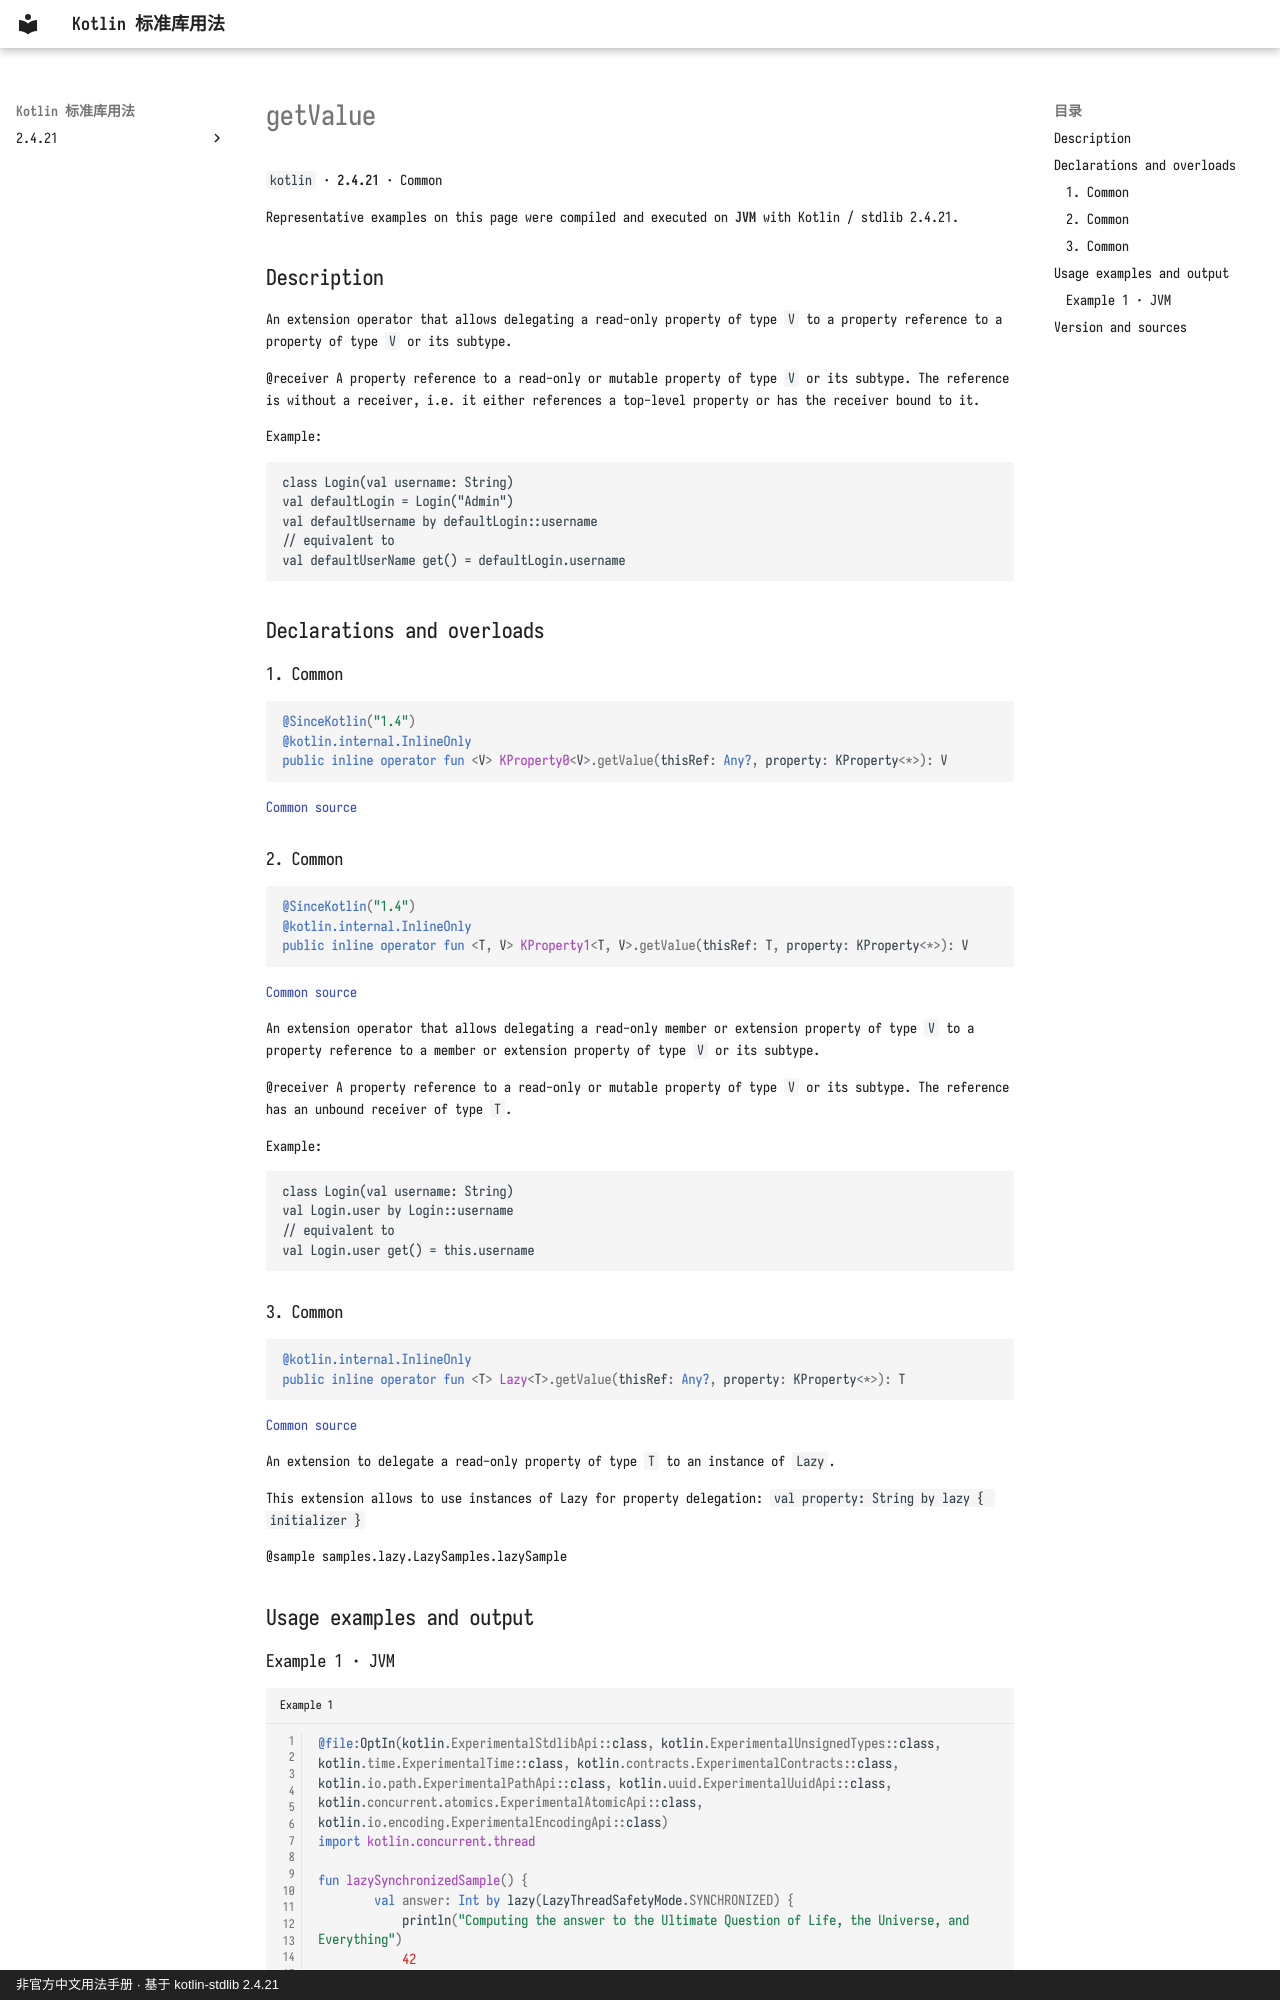

repository: oooooooko/kotlin-stdlib-docs · page: en/api/kotlin/getvalue--4d5dea65/index.html · generator: mkdocs · copyright: 非官方中文用法手册 · 基于 kotlin-stdlib 2.4.21

# getValue

`kotlin` · **2.4.21** · Common

Representative examples on this page were compiled and executed on **JVM** with Kotlin / stdlib 2.4.21.

## Description

An extension operator that allows delegating a read-only property of type `V`
to a property reference to a property of type `V` or its subtype.

@receiver A property reference to a read-only or mutable property of type `V` or its subtype.
The reference is without a receiver, i.e. it either references a top-level property or
has the receiver bound to it.

Example:

```
class Login(val username: String)
val defaultLogin = Login("Admin")
val defaultUsername by defaultLogin::username
// equivalent to
val defaultUserName get() = defaultLogin.username
```

## Declarations and overloads

### 1. Common

```kotlin
@SinceKotlin("1.4")
@kotlin.internal.InlineOnly
public inline operator fun <V> KProperty0<V>.getValue(thisRef: Any?, property: KProperty<*>): V
```

[Common source](https://github.com/JetBrains/kotlin/blob/v2.4.21/libraries/stdlib/src/kotlin/properties/PropertyReferenceDelegates.kt#L11)

### 2. Common

```kotlin
@SinceKotlin("1.4")
@kotlin.internal.InlineOnly
public inline operator fun <T, V> KProperty1<T, V>.getValue(thisRef: T, property: KProperty<*>): V
```

[Common source](https://github.com/JetBrains/kotlin/blob/v2.4.21/libraries/stdlib/src/kotlin/properties/PropertyReferenceDelegates.kt#L62)

An extension operator that allows delegating a read-only member or extension property of type `V`
to a property reference to a member or extension property of type `V` or its subtype.

@receiver A property reference to a read-only or mutable property of type `V` or its subtype.
The reference has an unbound receiver of type `T`.

Example:

```
class Login(val username: String)
val Login.user by Login::username
// equivalent to
val Login.user get() = this.username
```

### 3. Common

```kotlin
@kotlin.internal.InlineOnly
public inline operator fun <T> Lazy<T>.getValue(thisRef: Any?, property: KProperty<*>): T
```

[Common source](https://github.com/JetBrains/kotlin/blob/v2.4.21/libraries/stdlib/src/kotlin/util/Lazy.kt#L43)

An extension to delegate a read-only property of type `T` to an instance of `Lazy`.

This extension allows to use instances of Lazy for property delegation:
`val property: String by lazy { initializer }`

@sample samples.lazy.LazySamples.lazySample

## Usage examples and output
